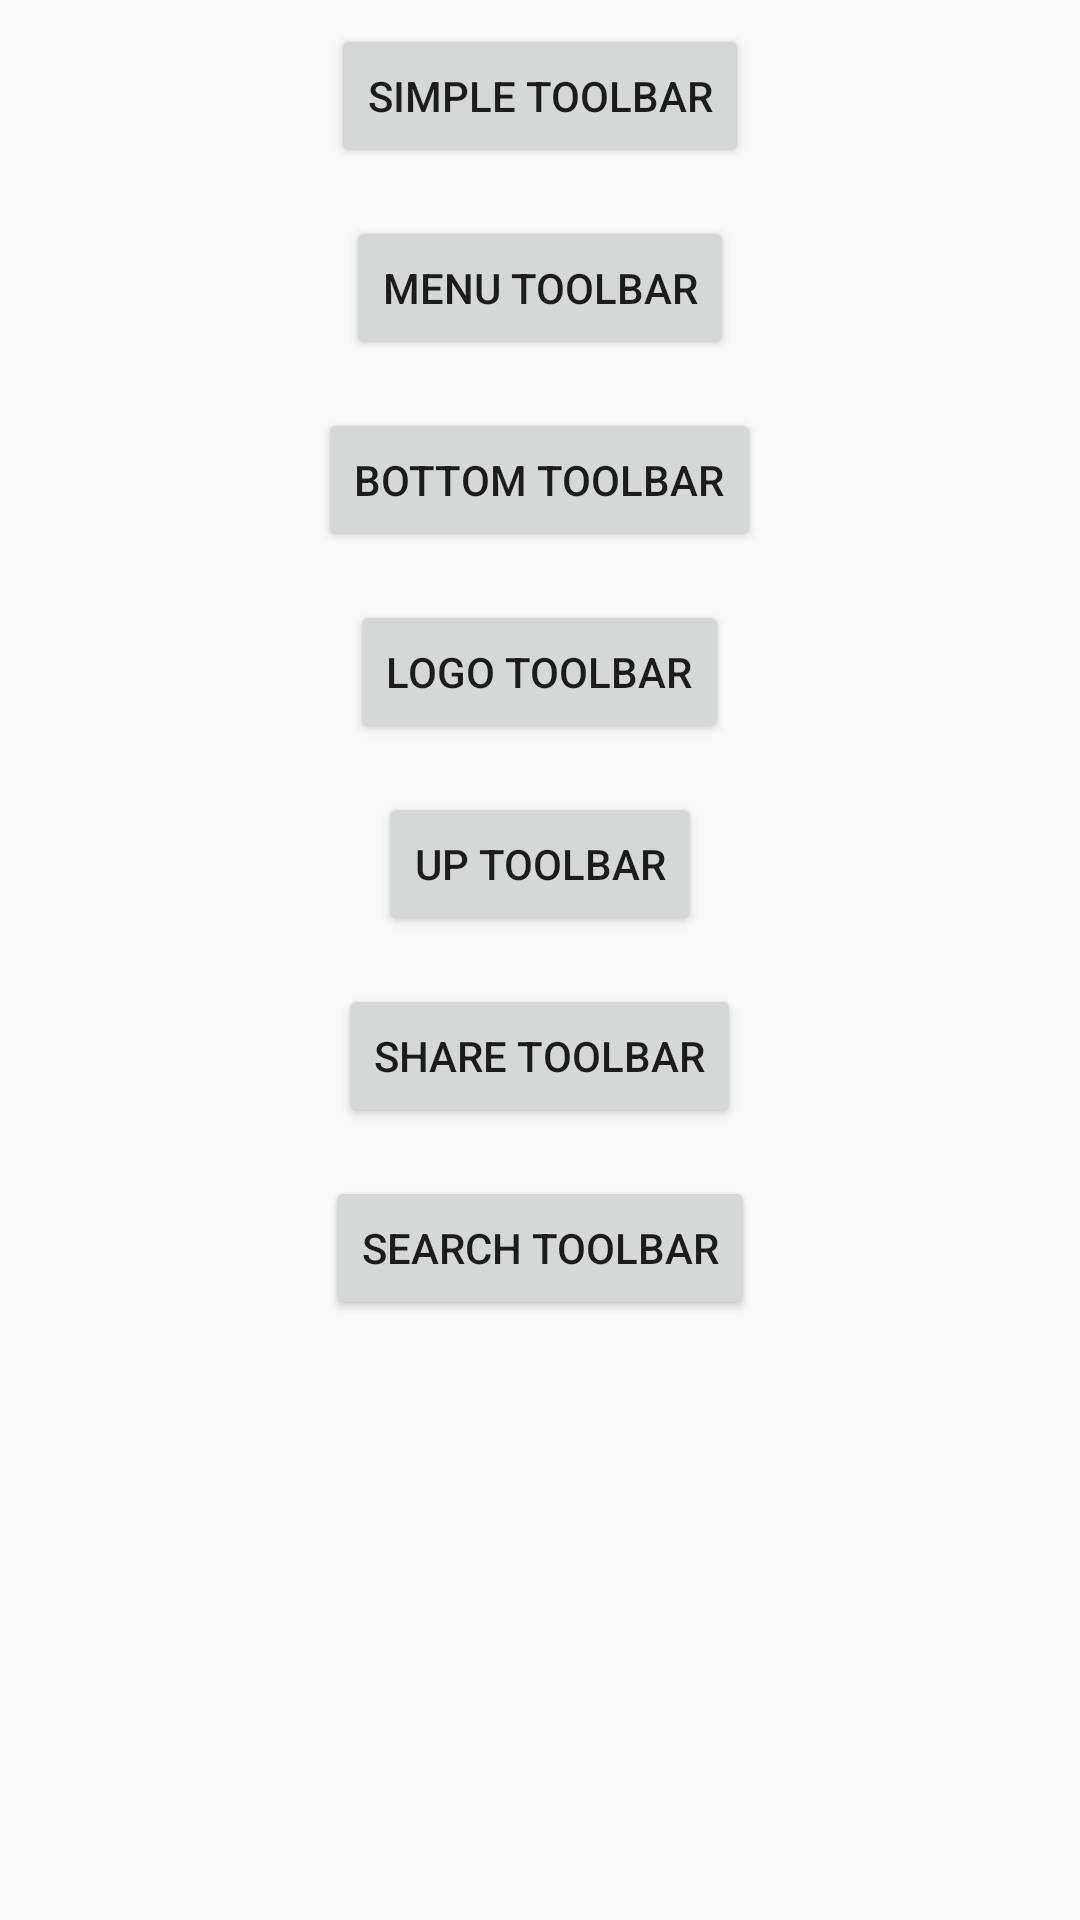

Here is an Android app screen rendered from its layout file. Give the layout XML and the strings, colors and styles it references.
<!-- AndroidManifest.xml: application theme AppTheme -->
<!-- res/layout/activity_learn_toolbar.xml -->
<?xml version="1.0" encoding="utf-8"?>
<LinearLayout
    xmlns:android="http://schemas.android.com/apk/res/android"
    xmlns:tools="http://schemas.android.com/tools"
    android:layout_width="match_parent"
    android:layout_height="match_parent"
    android:orientation="vertical"
    tools:context=".toolbar.LearnToolbarActivity">

    <Button
        android:id="@+id/simpleToolbarButton"
        android:layout_width="wrap_content"
        android:layout_height="wrap_content"
        android:layout_gravity="center"
        android:layout_margin="8dp"
        android:text="Simple toolbar"/>

    <Button
        android:id="@+id/menuToolbarButton"
        android:layout_width="wrap_content"
        android:layout_height="wrap_content"
        android:layout_gravity="center"
        android:layout_margin="8dp"
        android:text="Menu toolbar"/>

    <Button
        android:id="@+id/bottomToolbarButton"
        android:layout_width="wrap_content"
        android:layout_height="wrap_content"
        android:layout_gravity="center"
        android:layout_margin="8dp"
        android:text="Bottom toolbar"/>

    <Button
        android:id="@+id/logoToolbarButton"
        android:layout_width="wrap_content"
        android:layout_height="wrap_content"
        android:layout_gravity="center"
        android:layout_margin="8dp"
        android:text="Logo toolbar"/>

    <Button
        android:id="@+id/upToolbarButton"
        android:layout_width="wrap_content"
        android:layout_height="wrap_content"
        android:layout_gravity="center"
        android:layout_margin="8dp"
        android:text="Up toolbar"/>

    <Button
        android:id="@+id/shareToolbarButton"
        android:layout_width="wrap_content"
        android:layout_height="wrap_content"
        android:layout_gravity="center"
        android:layout_margin="8dp"
        android:text="Share toolbar"/>

    <Button
        android:id="@+id/searchToolbarButton"
        android:layout_width="wrap_content"
        android:layout_height="wrap_content"
        android:layout_gravity="center"
        android:layout_margin="8dp"
        android:text="Search toolbar"/>

</LinearLayout>
<!-- resources referenced by this layout -->
<resources>
  <style name="AppTheme" parent="Theme.AppCompat.Light.NoActionBar">
          <item name="android:immersive">true</item>
          <item name="android:windowFullscreen">true</item>
          <item name="android:windowTranslucentStatus">true</item>
          <item name="android:windowTranslucentNavigation">true</item>
      </style>
</resources>
